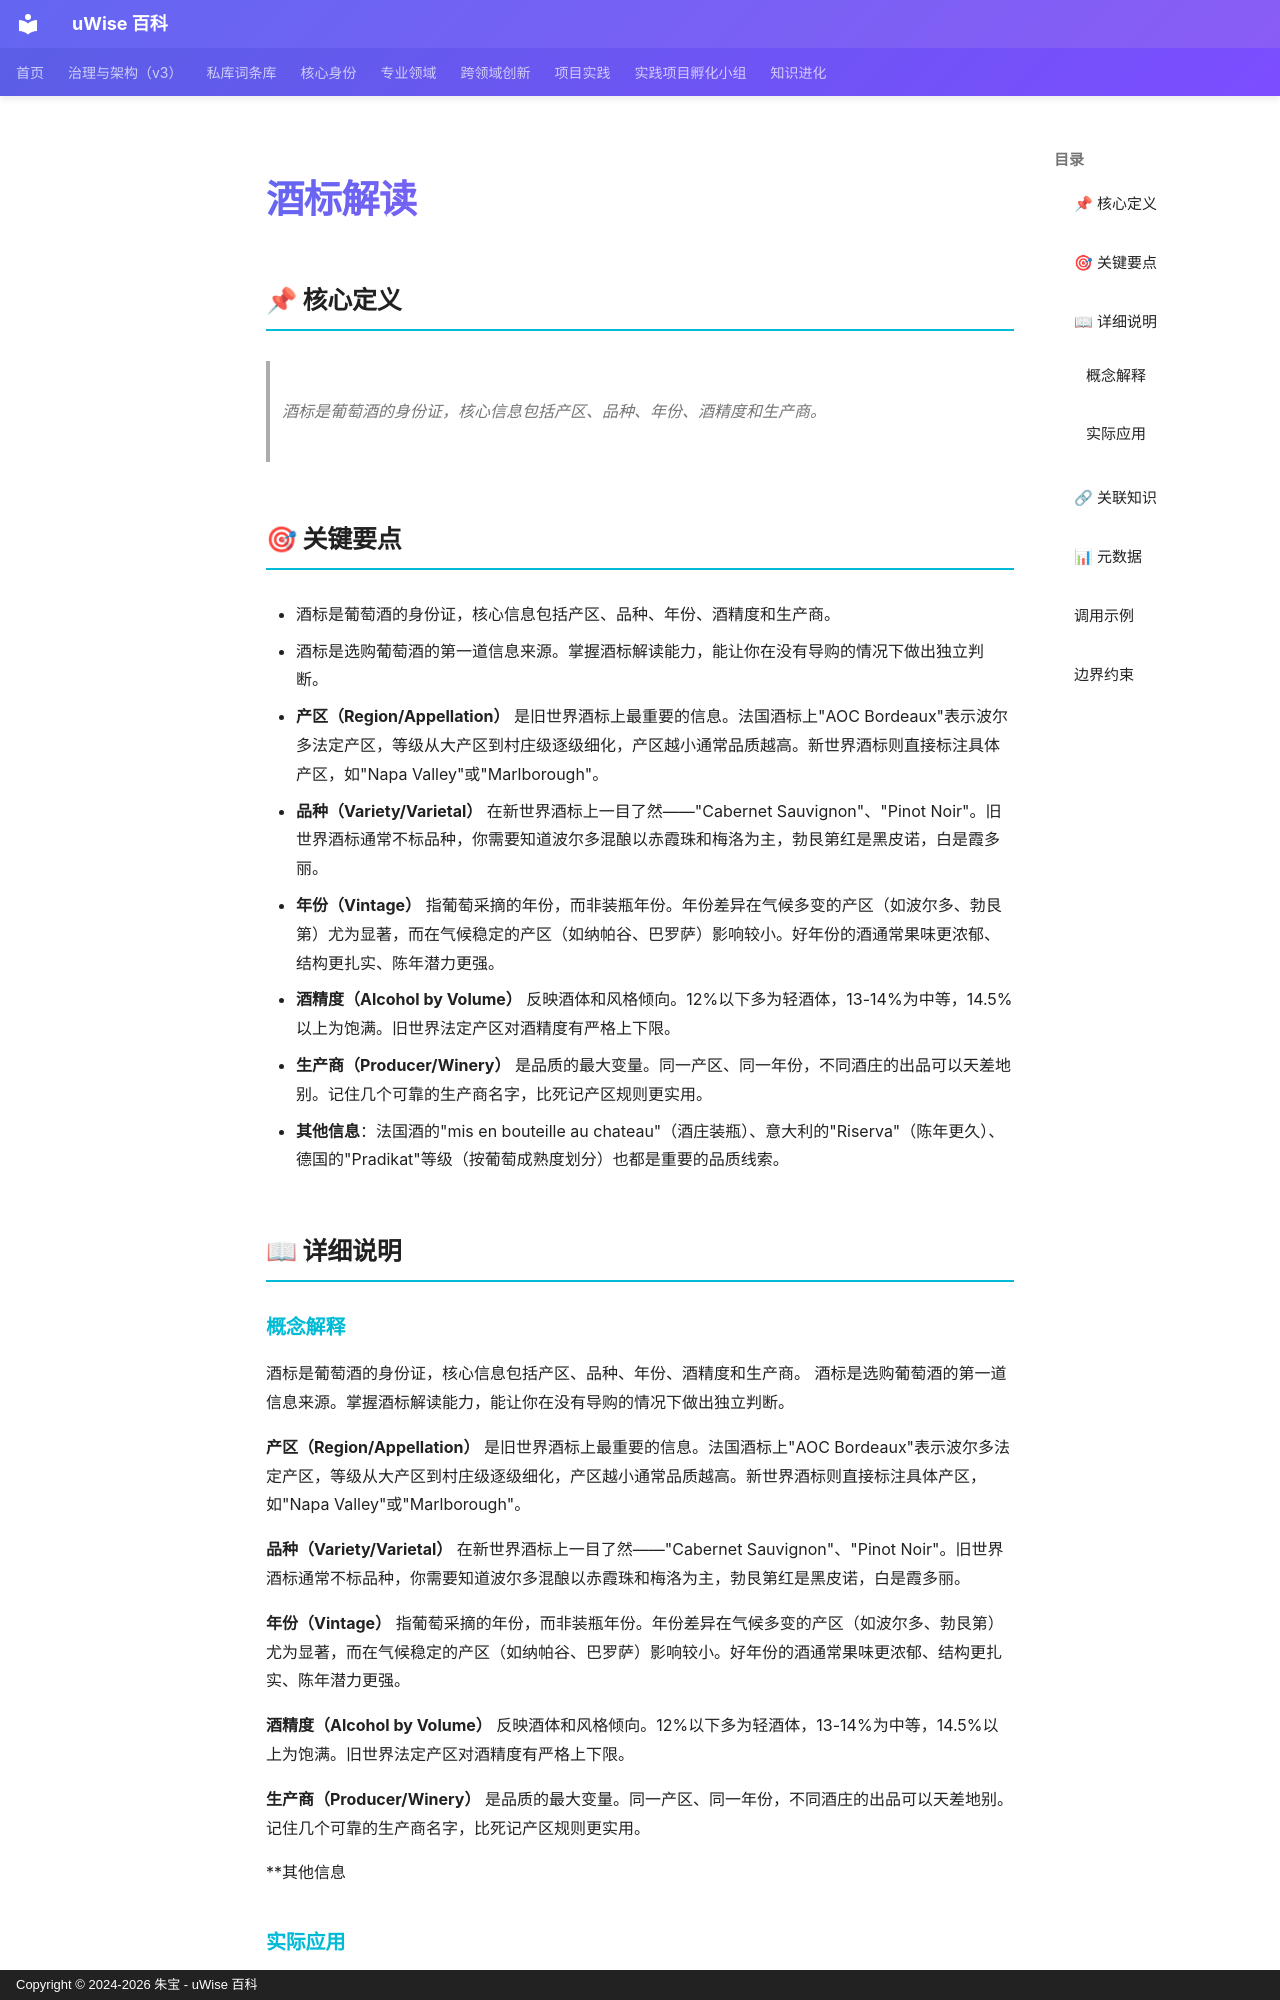

repository: zhubao315/uWise · page: vault-encyclopedia/md-0e4482fb/index.html · generator: mkdocs · copyright: Copyright © 2024-2026 朱宝 - uWise 百科

---
title: "酒标解读"
description: "酒标是葡萄酒的身份证，核心信息包括产区、品种、年份、酒精度和生产商。"
---

# 酒标解读

## 📌 核心定义

> 酒标是葡萄酒的身份证，核心信息包括产区、品种、年份、酒精度和生产商。

## 🎯 关键要点

- 酒标是葡萄酒的身份证，核心信息包括产区、品种、年份、酒精度和生产商。
- 酒标是选购葡萄酒的第一道信息来源。掌握酒标解读能力，能让你在没有导购的情况下做出独立判断。
- **产区（Region/Appellation）** 是旧世界酒标上最重要的信息。法国酒标上"AOC Bordeaux"表示波尔多法定产区，等级从大产区到村庄级逐级细化，产区越小通常品质越高。新世界酒标则直接标注具体产区，如"Napa Valley"或"Marlborough"。
- **品种（Variety/Varietal）** 在新世界酒标上一目了然——"Cabernet Sauvignon"、"Pinot Noir"。旧世界酒标通常不标品种，你需要知道波尔多混酿以赤霞珠和梅洛为主，勃艮第红是黑皮诺，白是霞多丽。
- **年份（Vintage）** 指葡萄采摘的年份，而非装瓶年份。年份差异在气候多变的产区（如波尔多、勃艮第）尤为显著，而在气候稳定的产区（如纳帕谷、巴罗萨）影响较小。好年份的酒通常果味更浓郁、结构更扎实、陈年潜力更强。
- **酒精度（Alcohol by Volume）** 反映酒体和风格倾向。12%以下多为轻酒体，13-14%为中等，14.5%以上为饱满。旧世界法定产区对酒精度有严格上下限。
- **生产商（Producer/Winery）** 是品质的最大变量。同一产区、同一年份，不同酒庄的出品可以天差地别。记住几个可靠的生产商名字，比死记产区规则更实用。
- **其他信息**：法国酒的"mis en bouteille au chateau"（酒庄装瓶）、意大利的"Riserva"（陈年更久）、德国的"Pradikat"等级（按葡萄成熟度划分）也都是重要的品质线索。

## 📖 详细说明
